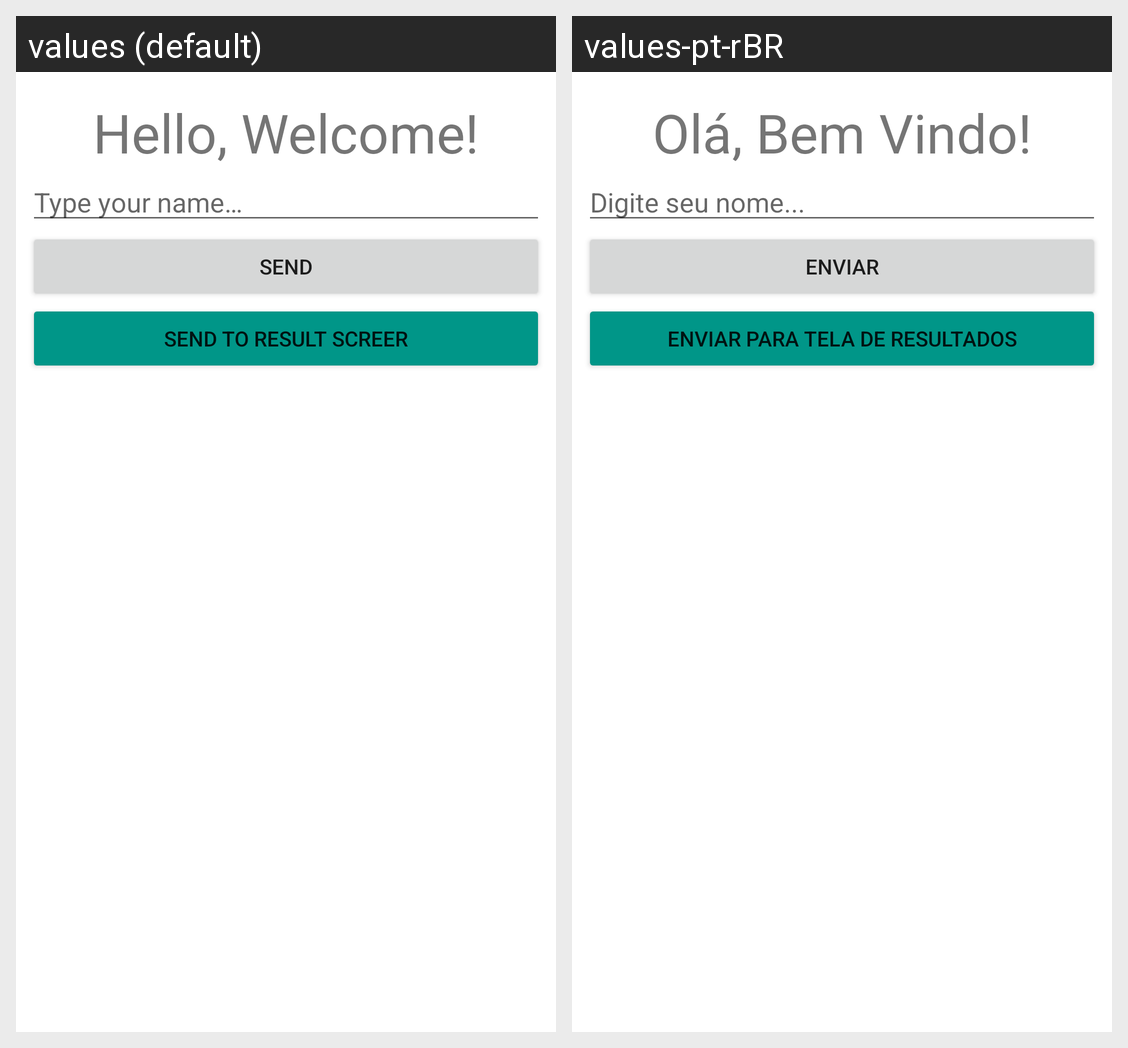

The same Android screen rendered under two of its app's locales, left to right. List the strings drawn on it with the default value and each locale's translation.
Android screen res/layout/activity_main.xml rendered under 2 locales, left to right: values (default), values-pt-rBR. Device: Nexus 5 (rendered at 1080×1920; each locale shown at half size, 540×960, under a caption strip naming it); theme Theme.Introducao_android.
Strings drawn on this screen, with the default value and each locale's value (text and hints the layout hard-codes, and strings that could not be matched under every locale, appear in the picture but are not listed):

hello_welcome
  values: Hello, Welcome!
  values-pt-rBR: Olá, Bem Vindo!

type_your_name
  values: Type your name…
  values-pt-rBR: Digite seu nome...

send
  values: Send
  values-pt-rBR: Enviar

send_to_result_screer
  values: Send to Result Screer
  values-pt-rBR: Enviar para Tela de Resultados
